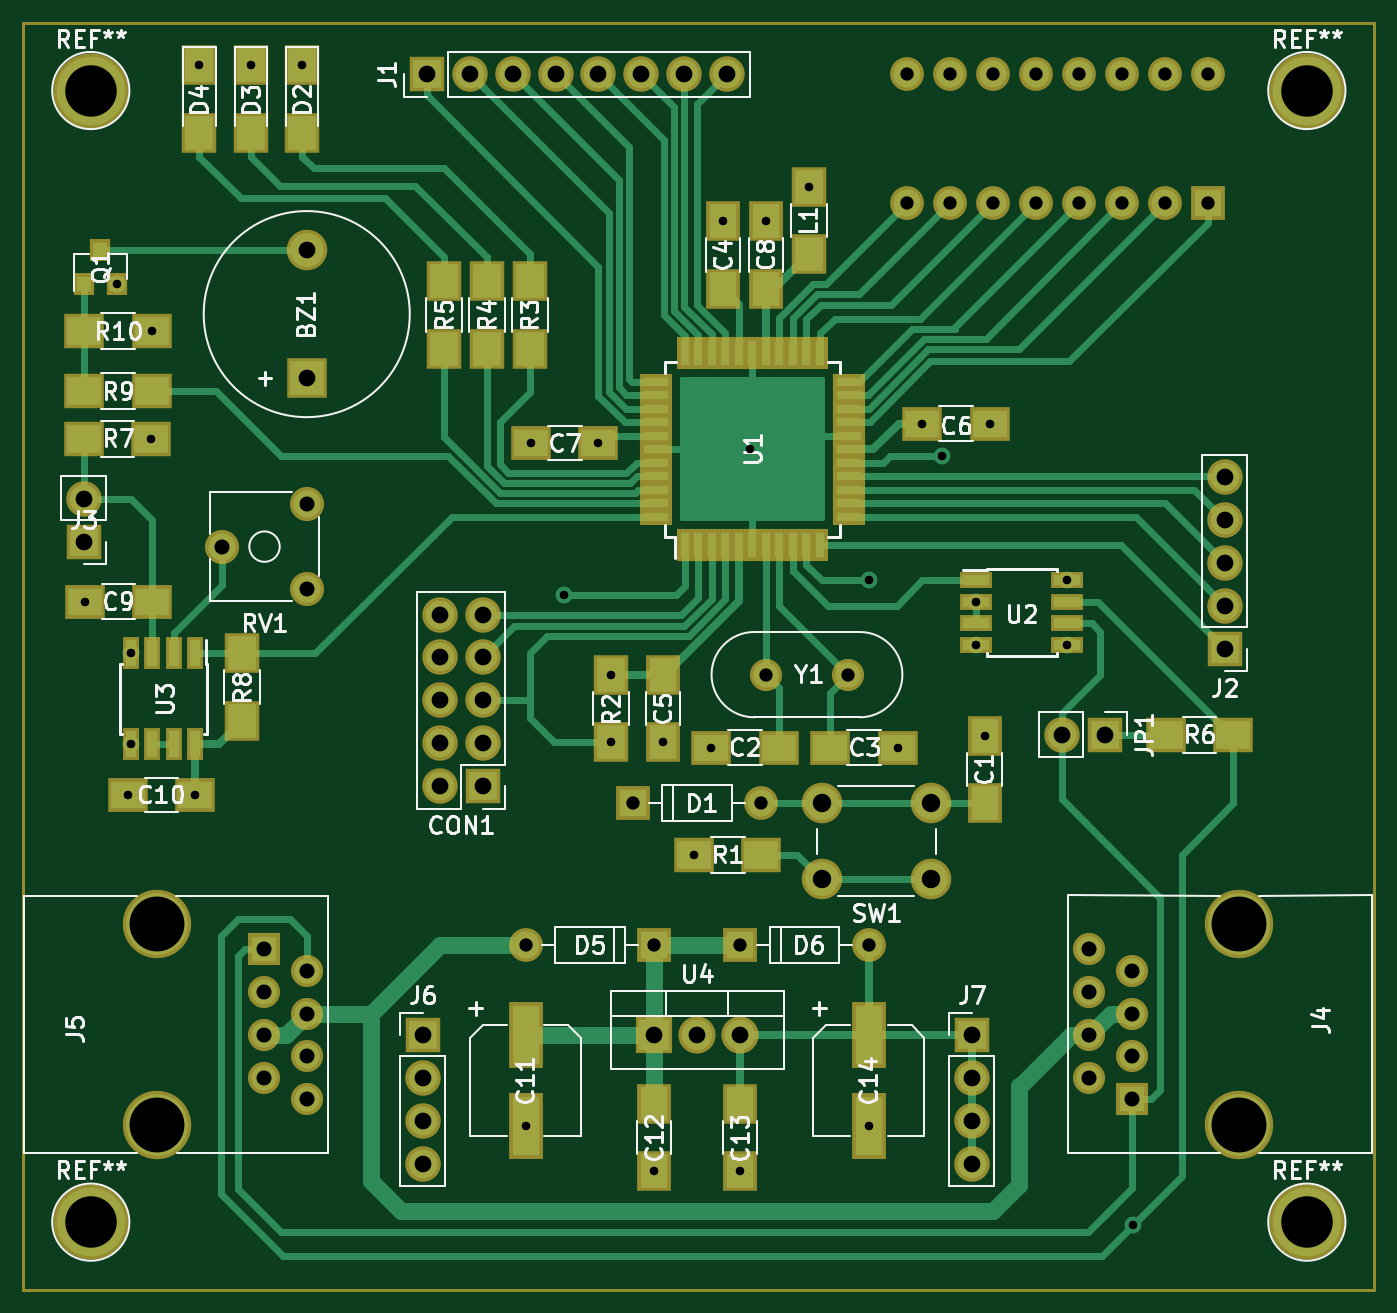
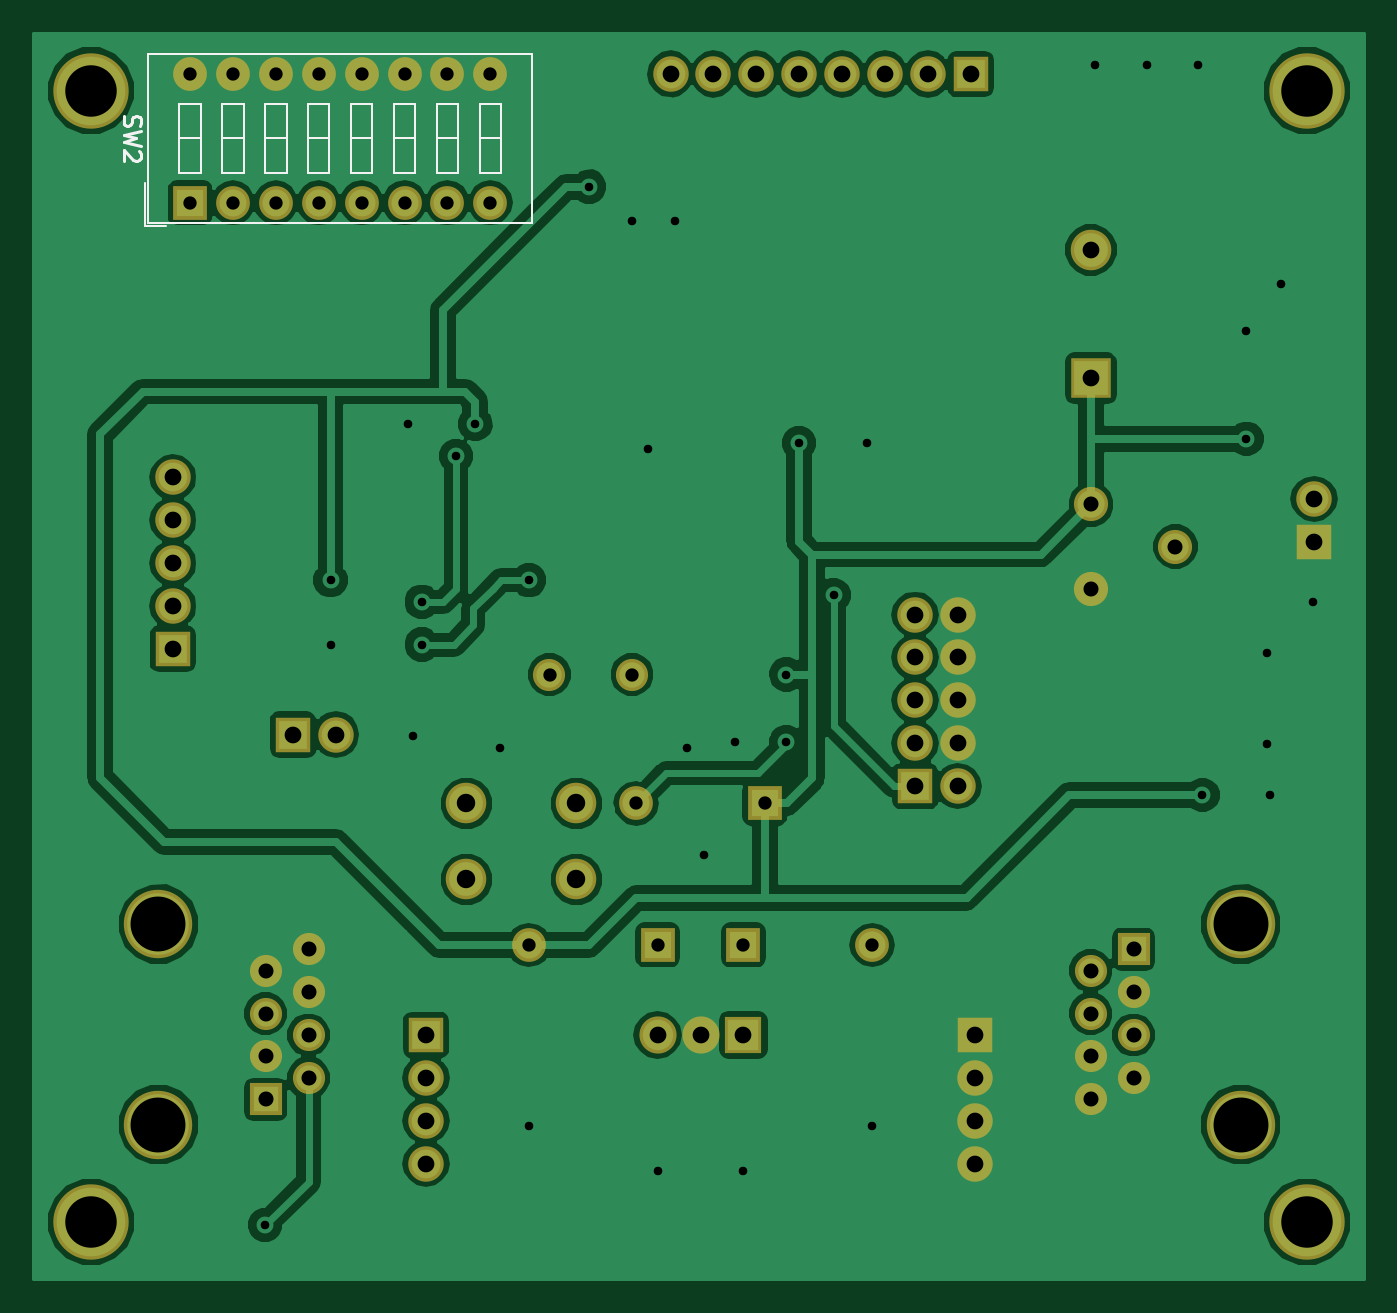
Circuit board: 8 layer files. Board 78.7 x 73.7 mm.
- bottom_copper: ATMEGA_32_2-B.Cu.gbr (83042 bytes)
- bottom_mask: ATMEGA_32_2-B.Mask.gbr (3228 bytes)
- bottom_silk: ATMEGA_32_2-B.SilkS.gbr (11237 bytes)
- top_copper: ATMEGA_32_2-F.Cu.gbr (22351 bytes)
- top_mask: ATMEGA_32_2-F.Mask.gbr (6860 bytes)
- top_silk: ATMEGA_32_2-F.SilkS.gbr (48302 bytes)
- drill: ATMEGA_32_2-NPTH.drl (238 bytes)
- drill: ATMEGA_32_2.drl (1852 bytes)

=== bottom_copper: ATMEGA_32_2-B.Cu.gbr (83042 bytes, source omitted) ===
=== bottom_mask: ATMEGA_32_2-B.Mask.gbr ===
G04 #@! TF.FileFunction,Soldermask,Bot*
%FSLAX46Y46*%
G04 Gerber Fmt 4.6, Leading zero omitted, Abs format (unit mm)*
G04 Created by KiCad (PCBNEW 4.0.7-e2-6376~58~ubuntu16.04.1) date Wed Jun 27 11:01:06 2018*
%MOMM*%
%LPD*%
G01*
G04 APERTURE LIST*
%ADD10C,0.100000*%
%ADD11C,4.050000*%
%ADD12R,1.900000X1.900000*%
%ADD13C,1.900000*%
%ADD14R,2.000000X2.000000*%
%ADD15O,2.000000X2.000000*%
%ADD16C,2.400000*%
%ADD17R,2.400000X2.400000*%
%ADD18R,2.100000X2.100000*%
%ADD19O,2.100000X2.100000*%
%ADD20C,2.020000*%
%ADD21R,2.200000X2.200000*%
%ADD22O,2.200000X2.200000*%
%ADD23C,4.464000*%
G04 APERTURE END LIST*
D10*
D11*
X248000000Y-115350000D03*
X248000000Y-127220000D03*
D12*
X241650000Y-125730000D03*
D13*
X239110000Y-124460000D03*
X241650000Y-123190000D03*
X239110000Y-121920000D03*
X241650000Y-120650000D03*
X239110000Y-119380000D03*
X241650000Y-118110000D03*
X239110000Y-116840000D03*
D11*
X183912000Y-127220000D03*
X183912000Y-115350000D03*
D12*
X190262000Y-116840000D03*
D13*
X192802000Y-118110000D03*
X190262000Y-119380000D03*
X192802000Y-120650000D03*
X190262000Y-121920000D03*
X192802000Y-123190000D03*
X190262000Y-124460000D03*
X192802000Y-125730000D03*
D14*
X212090000Y-108204000D03*
D15*
X219710000Y-108204000D03*
D16*
X229766000Y-108204000D03*
X229766000Y-112704000D03*
X223266000Y-108204000D03*
X223266000Y-112704000D03*
D13*
X219964000Y-100584000D03*
X224844000Y-100584000D03*
D17*
X192786000Y-83038000D03*
D16*
X192786000Y-75438000D03*
D18*
X203200000Y-107188000D03*
D19*
X200660000Y-107188000D03*
X203200000Y-104648000D03*
X200660000Y-104648000D03*
X203200000Y-102108000D03*
X200660000Y-102108000D03*
X203200000Y-99568000D03*
X200660000Y-99568000D03*
X203200000Y-97028000D03*
X200660000Y-97028000D03*
D14*
X213360000Y-116586000D03*
D15*
X205740000Y-116586000D03*
D14*
X218440000Y-116586000D03*
D15*
X226060000Y-116586000D03*
D18*
X199898000Y-65024000D03*
D19*
X202438000Y-65024000D03*
X204978000Y-65024000D03*
X207518000Y-65024000D03*
X210058000Y-65024000D03*
X212598000Y-65024000D03*
X215138000Y-65024000D03*
X217678000Y-65024000D03*
D18*
X247142000Y-99060000D03*
D19*
X247142000Y-96520000D03*
X247142000Y-93980000D03*
X247142000Y-91440000D03*
X247142000Y-88900000D03*
D18*
X179578000Y-92710000D03*
D19*
X179578000Y-90170000D03*
D18*
X199644000Y-121920000D03*
D19*
X199644000Y-124460000D03*
X199644000Y-127000000D03*
X199644000Y-129540000D03*
D18*
X232156000Y-121920000D03*
D19*
X232156000Y-124460000D03*
X232156000Y-127000000D03*
X232156000Y-129540000D03*
D18*
X240030000Y-104140000D03*
D19*
X237490000Y-104140000D03*
D20*
X192786000Y-95504000D03*
X187786000Y-93004000D03*
X192786000Y-90504000D03*
D14*
X246126000Y-72644000D03*
D15*
X228346000Y-65024000D03*
X243586000Y-72644000D03*
X230886000Y-65024000D03*
X241046000Y-72644000D03*
X233426000Y-65024000D03*
X238506000Y-72644000D03*
X235966000Y-65024000D03*
X235966000Y-72644000D03*
X238506000Y-65024000D03*
X233426000Y-72644000D03*
X241046000Y-65024000D03*
X230886000Y-72644000D03*
X243586000Y-65024000D03*
X228346000Y-72644000D03*
X246126000Y-65024000D03*
D21*
X213360000Y-121920000D03*
D22*
X215900000Y-121920000D03*
X218440000Y-121920000D03*
D23*
X252000000Y-133000000D03*
X180000000Y-133000000D03*
X180000000Y-66000000D03*
X252000000Y-66000000D03*
M02*

=== bottom_silk: ATMEGA_32_2-B.SilkS.gbr (11237 bytes, source omitted) ===
=== top_copper: ATMEGA_32_2-F.Cu.gbr (22351 bytes, source omitted) ===
=== top_mask: ATMEGA_32_2-F.Mask.gbr ===
G04 #@! TF.FileFunction,Soldermask,Top*
%FSLAX46Y46*%
G04 Gerber Fmt 4.6, Leading zero omitted, Abs format (unit mm)*
G04 Created by KiCad (PCBNEW 4.0.7-e2-6376~58~ubuntu16.04.1) date Wed Jun 27 11:01:06 2018*
%MOMM*%
%LPD*%
G01*
G04 APERTURE LIST*
%ADD10C,0.100000*%
%ADD11C,0.200000*%
%ADD12R,2.100000X2.400000*%
%ADD13C,4.050000*%
%ADD14R,1.900000X1.900000*%
%ADD15C,1.900000*%
%ADD16R,2.400000X2.100000*%
%ADD17R,2.400000X2.000000*%
%ADD18R,2.000000X2.000000*%
%ADD19O,2.000000X2.000000*%
%ADD20R,2.000000X2.400000*%
%ADD21C,2.400000*%
%ADD22R,1.200000X1.300000*%
%ADD23R,1.950000X1.000000*%
%ADD24R,2.400000X2.400000*%
%ADD25R,2.000000X3.900000*%
%ADD26R,2.100000X2.100000*%
%ADD27O,2.100000X2.100000*%
%ADD28C,2.020000*%
%ADD29R,0.950000X1.900000*%
%ADD30R,1.900000X0.950000*%
%ADD31R,1.000000X1.950000*%
%ADD32R,2.200000X2.200000*%
%ADD33O,2.200000X2.200000*%
%ADD34C,4.464000*%
G04 APERTURE END LIST*
D10*
D11*
X256000000Y-62000000D02*
X256000000Y-137000000D01*
X176000000Y-62000000D02*
X256000000Y-62000000D01*
X176000000Y-137000000D02*
X176000000Y-62000000D01*
X256000000Y-137000000D02*
X176000000Y-137000000D01*
D12*
X210820000Y-104584000D03*
X210820000Y-100584000D03*
D13*
X248000000Y-115350000D03*
X248000000Y-127220000D03*
D14*
X241650000Y-125730000D03*
D15*
X239110000Y-124460000D03*
X241650000Y-123190000D03*
X239110000Y-121920000D03*
X241650000Y-120650000D03*
X239110000Y-119380000D03*
X241650000Y-118110000D03*
X239110000Y-116840000D03*
D13*
X183912000Y-127220000D03*
X183912000Y-115350000D03*
D14*
X190262000Y-116840000D03*
D15*
X192802000Y-118110000D03*
X190262000Y-119380000D03*
X192802000Y-120650000D03*
X190262000Y-121920000D03*
X192802000Y-123190000D03*
X190262000Y-124460000D03*
X192802000Y-125730000D03*
D16*
X219710000Y-111252000D03*
X215710000Y-111252000D03*
D17*
X220726000Y-104902000D03*
X216726000Y-104902000D03*
D18*
X212090000Y-108204000D03*
D19*
X219710000Y-108204000D03*
D20*
X213868000Y-100584000D03*
X213868000Y-104584000D03*
X232918000Y-108204000D03*
X232918000Y-104204000D03*
D17*
X223774000Y-104902000D03*
X227774000Y-104902000D03*
D21*
X229766000Y-108204000D03*
X229766000Y-112704000D03*
X223266000Y-108204000D03*
X223266000Y-112704000D03*
D15*
X219964000Y-100584000D03*
X224844000Y-100584000D03*
D22*
X179624000Y-77440000D03*
X181524000Y-77440000D03*
X180574000Y-75440000D03*
D23*
X232410000Y-94996000D03*
X232410000Y-96266000D03*
X232410000Y-97536000D03*
X232410000Y-98806000D03*
X237810000Y-98806000D03*
X237810000Y-97536000D03*
X237810000Y-96266000D03*
X237810000Y-94996000D03*
D24*
X192786000Y-83038000D03*
D21*
X192786000Y-75438000D03*
D20*
X217424000Y-77724000D03*
X217424000Y-73724000D03*
D17*
X229235000Y-85725000D03*
X233235000Y-85725000D03*
X210058000Y-86868000D03*
X206058000Y-86868000D03*
D20*
X219964000Y-77724000D03*
X219964000Y-73724000D03*
D17*
X183642000Y-96266000D03*
X179642000Y-96266000D03*
X182182000Y-107696000D03*
X186182000Y-107696000D03*
D25*
X205740000Y-121920000D03*
X205740000Y-127320000D03*
D20*
X213360000Y-125984000D03*
X213360000Y-129984000D03*
X218440000Y-125984000D03*
X218440000Y-129984000D03*
D25*
X226060000Y-121920000D03*
X226060000Y-127320000D03*
D26*
X203200000Y-107188000D03*
D27*
X200660000Y-107188000D03*
X203200000Y-104648000D03*
X200660000Y-104648000D03*
X203200000Y-102108000D03*
X200660000Y-102108000D03*
X203200000Y-99568000D03*
X200660000Y-99568000D03*
X203200000Y-97028000D03*
X200660000Y-97028000D03*
D12*
X192532000Y-64516000D03*
X192532000Y-68516000D03*
X189484000Y-64516000D03*
X189484000Y-68516000D03*
X186436000Y-64516000D03*
X186436000Y-68516000D03*
D18*
X213360000Y-116586000D03*
D19*
X205740000Y-116586000D03*
D18*
X218440000Y-116586000D03*
D19*
X226060000Y-116586000D03*
D26*
X199898000Y-65024000D03*
D27*
X202438000Y-65024000D03*
X204978000Y-65024000D03*
X207518000Y-65024000D03*
X210058000Y-65024000D03*
X212598000Y-65024000D03*
X215138000Y-65024000D03*
X217678000Y-65024000D03*
D26*
X247142000Y-99060000D03*
D27*
X247142000Y-96520000D03*
X247142000Y-93980000D03*
X247142000Y-91440000D03*
X247142000Y-88900000D03*
D26*
X179578000Y-92710000D03*
D27*
X179578000Y-90170000D03*
D26*
X199644000Y-121920000D03*
D27*
X199644000Y-124460000D03*
X199644000Y-127000000D03*
X199644000Y-129540000D03*
D26*
X232156000Y-121920000D03*
D27*
X232156000Y-124460000D03*
X232156000Y-127000000D03*
X232156000Y-129540000D03*
D26*
X240030000Y-104140000D03*
D27*
X237490000Y-104140000D03*
D12*
X222504000Y-71692000D03*
X222504000Y-75692000D03*
X205994000Y-77280000D03*
X205994000Y-81280000D03*
X203454000Y-77280000D03*
X203454000Y-81280000D03*
X200914000Y-77280000D03*
X200914000Y-81280000D03*
D16*
X247650000Y-104140000D03*
X243650000Y-104140000D03*
X183578000Y-86614000D03*
X179578000Y-86614000D03*
D12*
X188976000Y-103314000D03*
X188976000Y-99314000D03*
D16*
X179624000Y-83790000D03*
X183624000Y-83790000D03*
X179624000Y-80234000D03*
X183624000Y-80234000D03*
D28*
X192786000Y-95504000D03*
X187786000Y-93004000D03*
X192786000Y-90504000D03*
D18*
X246126000Y-72644000D03*
D19*
X228346000Y-65024000D03*
X243586000Y-72644000D03*
X230886000Y-65024000D03*
X241046000Y-72644000D03*
X233426000Y-65024000D03*
X238506000Y-72644000D03*
X235966000Y-65024000D03*
X235966000Y-72644000D03*
X238506000Y-65024000D03*
X233426000Y-72644000D03*
X241046000Y-65024000D03*
X230886000Y-72644000D03*
X243586000Y-65024000D03*
X228346000Y-72644000D03*
X246126000Y-65024000D03*
D29*
X215164000Y-92934000D03*
X215964000Y-92934000D03*
X216764000Y-92934000D03*
X217564000Y-92934000D03*
X218364000Y-92934000D03*
X219164000Y-92934000D03*
X219964000Y-92934000D03*
X220764000Y-92934000D03*
X221564000Y-92934000D03*
X222364000Y-92934000D03*
X223164000Y-92934000D03*
D30*
X224864000Y-91234000D03*
X224864000Y-90434000D03*
X224864000Y-89634000D03*
X224864000Y-88834000D03*
X224864000Y-88034000D03*
X224864000Y-87234000D03*
X224864000Y-86434000D03*
X224864000Y-85634000D03*
X224864000Y-84834000D03*
X224864000Y-84034000D03*
X224864000Y-83234000D03*
D29*
X223164000Y-81534000D03*
X222364000Y-81534000D03*
X221564000Y-81534000D03*
X220764000Y-81534000D03*
X219964000Y-81534000D03*
X219164000Y-81534000D03*
X218364000Y-81534000D03*
X217564000Y-81534000D03*
X216764000Y-81534000D03*
X215964000Y-81534000D03*
X215164000Y-81534000D03*
D30*
X213464000Y-83234000D03*
X213464000Y-84034000D03*
X213464000Y-84834000D03*
X213464000Y-85634000D03*
X213464000Y-86434000D03*
X213464000Y-87234000D03*
X213464000Y-88034000D03*
X213464000Y-88834000D03*
X213464000Y-89634000D03*
X213464000Y-90434000D03*
X213464000Y-91234000D03*
D31*
X186182000Y-99314000D03*
X184912000Y-99314000D03*
X183642000Y-99314000D03*
X182372000Y-99314000D03*
X182372000Y-104714000D03*
X183642000Y-104714000D03*
X184912000Y-104714000D03*
X186182000Y-104714000D03*
D32*
X213360000Y-121920000D03*
D33*
X215900000Y-121920000D03*
X218440000Y-121920000D03*
D34*
X252000000Y-133000000D03*
X180000000Y-133000000D03*
X180000000Y-66000000D03*
X252000000Y-66000000D03*
M02*

=== top_silk: ATMEGA_32_2-F.SilkS.gbr (48302 bytes, source omitted) ===
=== drill: ATMEGA_32_2-NPTH.drl ===
M48
;DRILL file {KiCad 4.0.7-e2-6376~58~ubuntu16.04.1} date Wed Jun 27 11:01:50 2018
;FORMAT={-:-/ absolute / inch / decimal}
FMAT,2
INCH,TZ
T1C0.128
%
G90
G05
M72
T1
X7.2406Y-4.5413
X7.2406Y-5.0087
X9.7638Y-4.5413
X9.7638Y-5.0087
T0
M30

=== drill: ATMEGA_32_2.drl ===
M48
;DRILL file {KiCad 4.0.7-e2-6376~58~ubuntu16.04.1} date Wed Jun 27 11:01:50 2018
;FORMAT={-:-/ absolute / inch / decimal}
FMAT,2
INCH,TZ
T1C0.020
T2C0.031
T3C0.035
T4C0.039
T5C0.043
T6C0.120
%
G90
G05
M72
T1
X7.0725Y-3.79
X7.1466Y-3.0488
X7.1725Y-4.24
X7.18Y-3.91
X7.18Y-4.1226
X7.2275Y-3.41
X7.2293Y-3.1588
X7.33Y-4.24
X7.34Y-2.54
X7.46Y-2.54
X7.58Y-2.54
X8.1Y-5.0126
X8.1125Y-3.42
X8.19Y-3.775
X8.27Y-3.42
X8.3Y-3.96
X8.3Y-4.1175
X8.4Y-5.1175
X8.42Y-4.1175
X8.4925Y-4.38
X8.5325Y-4.13
X8.56Y-2.9025
X8.6Y-5.1175
X8.6229Y-3.4344
X8.66Y-2.9025
X8.76Y-2.8225
X8.9Y-3.74
X8.9Y-5.0126
X8.9675Y-4.13
X9.025Y-3.375
X9.07Y-3.45
X9.15Y-3.79
X9.15Y-3.89
X9.17Y-4.1025
X9.1825Y-3.375
X9.3626Y-3.74
X9.3626Y-3.89
X9.515Y-5.2428
T2
X8.1Y-4.59
X8.35Y-4.26
X8.4Y-4.59
X8.6Y-4.59
X8.65Y-4.26
X8.66Y-3.96
X8.8521Y-3.96
X8.9Y-4.59
X8.99Y-2.56
X8.99Y-2.86
X9.09Y-2.56
X9.09Y-2.86
X9.19Y-2.56
X9.19Y-2.86
X9.29Y-2.56
X9.29Y-2.86
X9.39Y-2.56
X9.39Y-2.86
X9.49Y-2.56
X9.49Y-2.86
X9.59Y-2.56
X9.59Y-2.86
X9.69Y-2.56
X9.69Y-2.86
T3
X7.3931Y-3.6616
X7.4906Y-4.6
X7.4906Y-4.7
X7.4906Y-4.8
X7.4906Y-4.9
X7.59Y-3.5631
X7.59Y-3.76
X7.5906Y-4.65
X7.5906Y-4.75
X7.5906Y-4.85
X7.5906Y-4.95
X9.4138Y-4.6
X9.4138Y-4.7
X9.4138Y-4.8
X9.4138Y-4.9
X9.5138Y-4.65
X9.5138Y-4.75
X9.5138Y-4.85
X9.5138Y-4.95
T4
X7.07Y-3.55
X7.07Y-3.65
X7.59Y-2.97
X7.59Y-3.2692
X7.86Y-4.8
X7.86Y-4.9
X7.86Y-5.
X7.86Y-5.1
X7.87Y-2.56
X7.9Y-3.82
X7.9Y-3.92
X7.9Y-4.02
X7.9Y-4.12
X7.9Y-4.22
X7.97Y-2.56
X8.Y-3.82
X8.Y-3.92
X8.Y-4.02
X8.Y-4.12
X8.Y-4.22
X8.07Y-2.56
X8.17Y-2.56
X8.27Y-2.56
X8.37Y-2.56
X8.4Y-4.8
X8.47Y-2.56
X8.5Y-4.8
X8.57Y-2.56
X8.6Y-4.8
X9.14Y-4.8
X9.14Y-4.9
X9.14Y-5.
X9.14Y-5.1
X9.35Y-4.1
X9.45Y-4.1
X9.73Y-3.5
X9.73Y-3.6
X9.73Y-3.7
X9.73Y-3.8
X9.73Y-3.9
T5
X8.79Y-4.26
X8.79Y-4.4372
X9.0459Y-4.26
X9.0459Y-4.4372
T6
X7.0866Y-2.5984
X7.0866Y-5.2362
X9.9213Y-2.5984
X9.9213Y-5.2362
T0
M30

